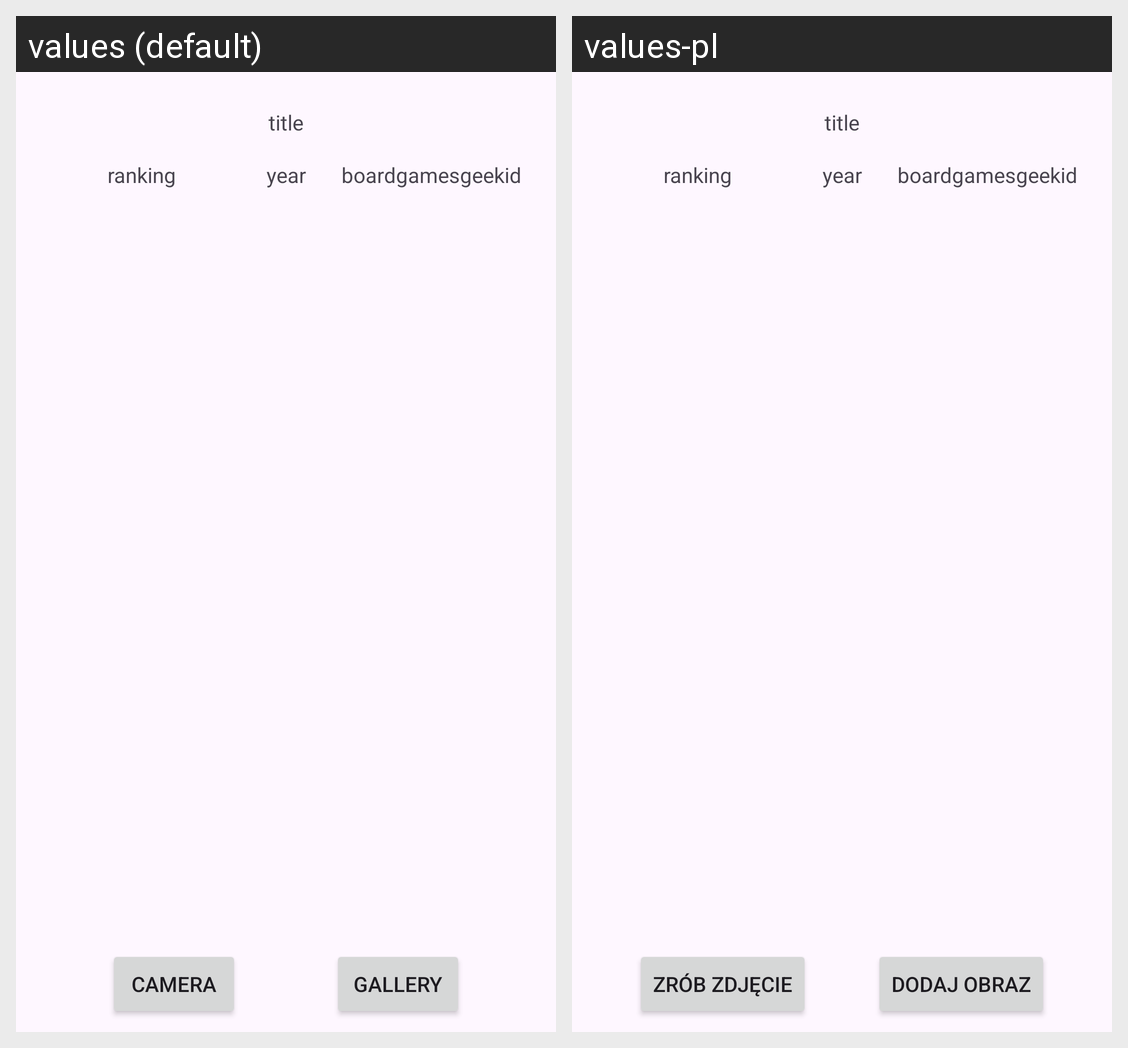

Translations of the strings shown on this Android screen, per locale in the grid:
Android screen res/layout/activity_expansion_details.xml rendered under 2 locales, left to right: values (default), values-pl. Device: Nexus 5 (rendered at 1080×1920; each locale shown at half size, 540×960, under a caption strip naming it); theme Theme.BoardGameCollector.
Strings drawn on this screen, with the default value and each locale's value (text and hints the layout hard-codes, and strings that could not be matched under every locale, appear in the picture but are not listed):

camera_button
  values: CAMERA
  values-pl: ZRÓB ZDJĘCIE

gallery_button
  values: GALLERY
  values-pl: DODAJ OBRAZ
